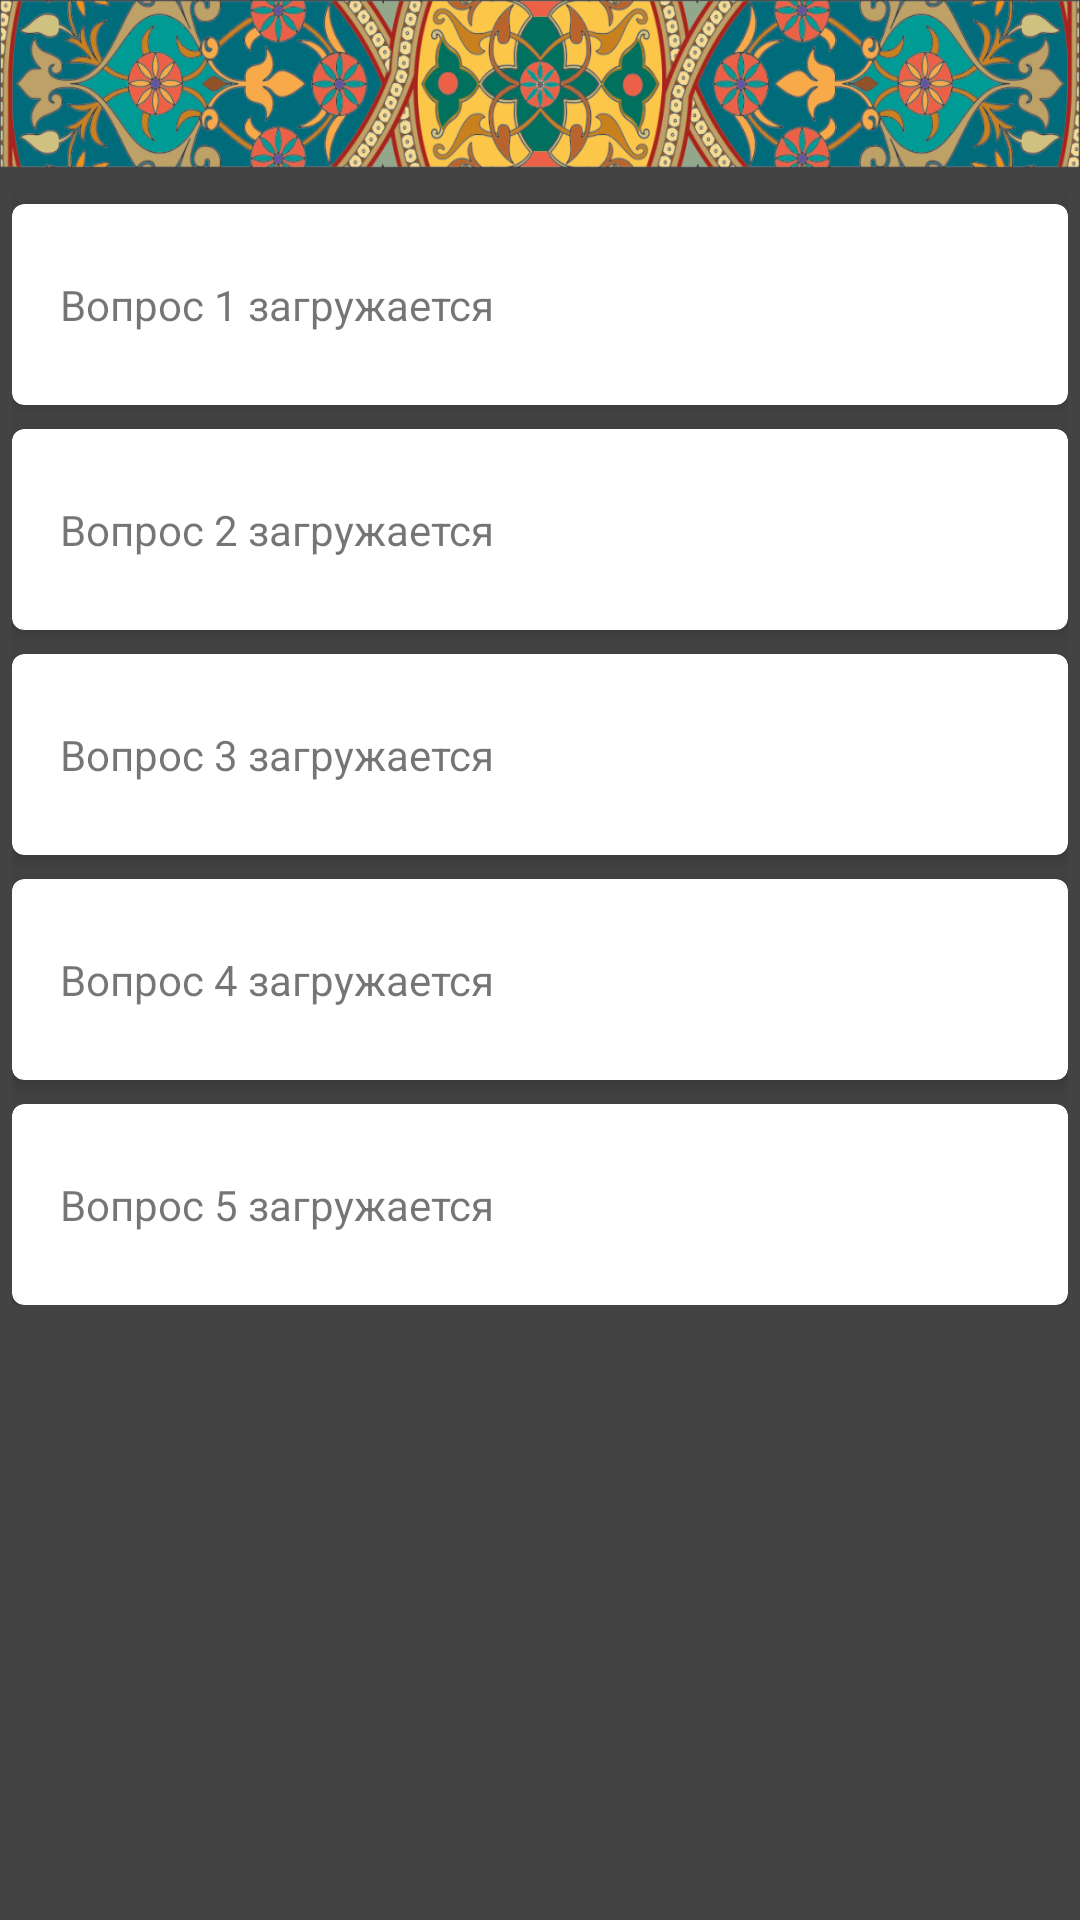

Android layout source for this screen:
<!-- AndroidManifest.xml: application theme AppTheme -->
<!-- res/layout/activity_questions.xml -->
<?xml version="1.0" encoding="utf-8"?>
<android.support.constraint.ConstraintLayout xmlns:android="http://schemas.android.com/apk/res/android"
    xmlns:app="http://schemas.android.com/apk/res-auto"
    xmlns:tools="http://schemas.android.com/tools"
    xmlns:card_view="http://schemas.android.com/apk/res-auto"
    android:layout_width="match_parent"
    android:layout_height="match_parent"
    android:background="@color/colorDarkBackground"
    tools:context="com.questqazan.androidprojectv2.QuestionsActivity"
    >

    <android.support.v7.widget.Toolbar
        android:id="@+id/toolbar2"
        android:layout_width="360dp"
        android:layout_height="56dp"
        android:background="@drawable/toolbar"
        android:minHeight="?attr/actionBarSize"
        android:theme="?attr/actionBarTheme"
        app:layout_constraintLeft_toLeftOf="parent"
        app:layout_constraintRight_toRightOf="parent"
        tools:layout_editor_absoluteY="2dp" />

    <ScrollView
        android:id="@+id/item_scrollview"
        android:layout_width="364dp"
        android:layout_height="wrap_content"
        android:scrollbarStyle="insideOverlay"
        android:scrollbars="none"
        app:layout_constraintLeft_toLeftOf="@id/toolbar2"
        app:layout_constraintTop_toBottomOf="@+id/toolbar2"
        tools:layout_editor_absoluteX="8dp"
        tools:visibility="visible"
        android:layout_marginLeft="4dp"
        android:layout_marginTop="4dp">

        <LinearLayout
            android:id="@+id/item_wrapper_layout"
            android:layout_width="352dp"
            android:layout_height="wrap_content"
            android:orientation="vertical"
            android:paddingBottom="82dp">


            <android.support.v7.widget.CardView
                android:id="@+id/cardView1"
                style="@style/MyCardViewStyle"
                android:layout_width="352dp"
                android:layout_height="wrap_content"
                android:layout_marginTop="8dp"
                app:layout_constraintLeft_toLeftOf="parent"
                app:layout_constraintRight_toRightOf="parent"
                app:layout_constraintTop_toBottomOf="@+id/toolbar2">

                <TextView
                    android:id="@+id/textView11"
                    android:layout_width="wrap_content"
                    android:layout_height="wrap_content"
                    android:text="Вопрос 1 загружается" />
            </android.support.v7.widget.CardView>

            <android.support.v7.widget.CardView
                android:id="@+id/cardView2"
                style="@style/MyCardViewStyle"
                android:layout_width="352dp"
                android:layout_height="wrap_content"
                android:layout_marginTop="8dp"
                app:layout_constraintLeft_toLeftOf="parent"
                app:layout_constraintRight_toRightOf="parent"
                app:layout_constraintTop_toBottomOf="@+id/cardView1">

                <TextView
                    android:id="@+id/textView12"
                    android:layout_width="wrap_content"
                    android:layout_height="wrap_content"
                    android:text="Вопрос 2 загружается" />
            </android.support.v7.widget.CardView>

            <android.support.v7.widget.CardView
                android:id="@+id/cardView3"
                style="@style/MyCardViewStyle"
                android:layout_width="352dp"
                android:layout_height="match_parent"
                android:layout_marginTop="8dp"
                app:layout_constraintLeft_toLeftOf="parent"
                app:layout_constraintRight_toRightOf="parent"
                app:layout_constraintTop_toBottomOf="@+id/cardView2">

                <TextView
                    android:id="@+id/textView13"
                    android:layout_width="wrap_content"
                    android:layout_height="wrap_content"
                    android:text="Вопрос 3 загружается" />
            </android.support.v7.widget.CardView>

            <android.support.v7.widget.CardView
                android:id="@+id/cardView4"
                style="@style/MyCardViewStyle"
                android:layout_width="352dp"
                android:layout_height="wrap_content"
                android:layout_marginTop="8dp"
                app:layout_constraintLeft_toLeftOf="parent"
                app:layout_constraintRight_toRightOf="parent"
                app:layout_constraintTop_toBottomOf="@+id/cardView3">

                <TextView
                    android:id="@+id/textView14"
                    android:layout_width="wrap_content"
                    android:layout_height="wrap_content"
                    android:text="Вопрос 4 загружается" />
            </android.support.v7.widget.CardView>

            <android.support.v7.widget.CardView
                android:id="@+id/cardView5"
                style="@style/MyCardViewStyle"
                android:layout_width="352dp"
                android:layout_height="wrap_content"
                android:layout_marginTop="8dp"
                app:layout_constraintLeft_toLeftOf="parent"
                app:layout_constraintRight_toRightOf="parent"
                app:layout_constraintTop_toBottomOf="@+id/cardView4">

                <TextView
                    android:id="@+id/textView15"
                    android:layout_width="wrap_content"
                    android:layout_height="wrap_content"
                    android:text="Вопрос 5 загружается" />
            </android.support.v7.widget.CardView>

        </LinearLayout>
    </ScrollView>

</android.support.constraint.ConstraintLayout>
<!-- resources referenced by this layout -->
<resources>
  <color name="colorDarkBackground">#434343</color>
  <!-- drawable toolbar: png bitmap (drawable, 259453 bytes) -->
  <style name="MyCardViewStyle" parent="Theme.AppCompat.Light.NoActionBar">
          <item name="cardCornerRadius">4dp</item>
          <item name="cardElevation">4dp</item>
          <item name="contentPaddingBottom">24dp</item>
          <item name="contentPaddingTop">24dp</item>
          <item name="contentPaddingLeft">16dp</item>
          <item name="contentPaddingRight">16dp</item>
      </style>
  <style name="AppTheme" parent="Theme.AppCompat.Light.NoActionBar">
          
          <item name="colorPrimary">@color/colorPrimary</item>
          <item name="colorPrimaryDark">@color/colorPrimaryDark</item>
          <item name="colorAccent">@color/colorAccent</item>
      </style>
  <color name="colorPrimary">#ffc107</color>
  <color name="colorPrimaryDark">#d1a60e</color>
  <color name="colorAccent">#00838f</color>
</resources>
